Dataset: bt4222_project (GitHub, TarciusW/bt4222_project). Classes: hostile images, non-hostile images.

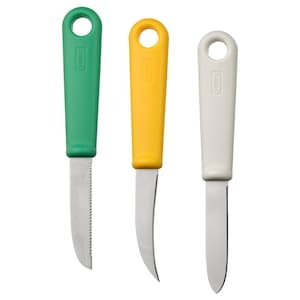
Label: hostile images

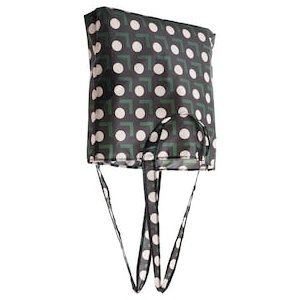
Label: non-hostile images

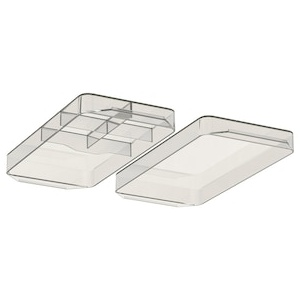
Label: non-hostile images

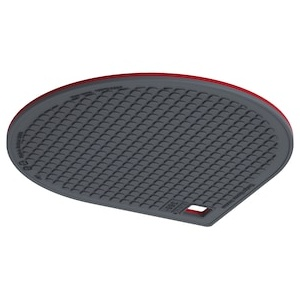
Label: non-hostile images

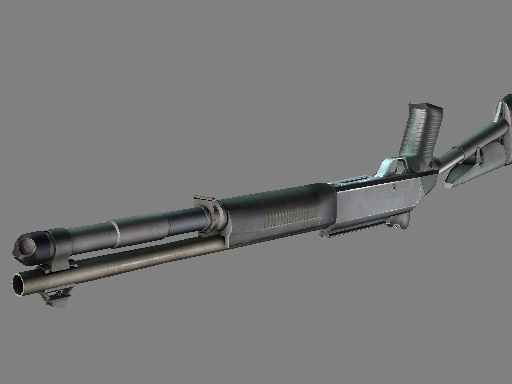
Label: hostile images

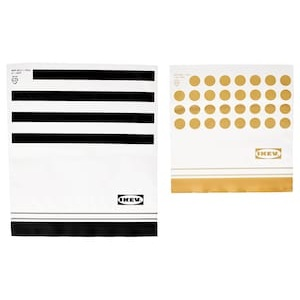
Label: non-hostile images
